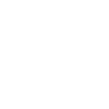
t = 0.00 s
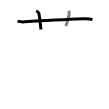
t = 2.50 s
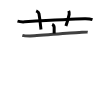
t = 4.75 s
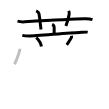
t = 7.25 s
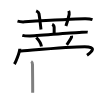
t = 9.50 s
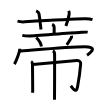
t = 12.00 s

The animated SVG that drew these frames (rendered in a browser with its animation timeline set to each time). Animation: 12 SMIL elements (animate=12); one cycle of 12.00 s.

<svg width="109px" height="109px" viewBox="0 0 px 109px" xmlns="http://www.w3.org/2000/svg" xmlns:xlink="http://www.w3.org/1999/xlink" xml:space="preserve" version="1.1"  baseProfile="full">
<path d="M17.5,21.17c1.3,0.37,4.25,0.83,7.17,0.67c13.03-0.74,47.02-2.67,59.83-3c3.25-0.08,6,0.17,8,0.83" style="fill:none;stroke:black;stroke-width:3;opacity:0">
  <animate attributeType="CSS" attributeName="opacity" from="0" to="1" begin="0s" dur="1s" repeatCount="Indefinite" fill="freeze" />
</path>
<path d="M36.17,10.83c2,0.83,2.72,2.29,2.83,3c1.1,6.66,1.69,13.24,2,15.67" style="fill:none;stroke:black;stroke-width:3;opacity:0">
  <animate attributeType="CSS" attributeName="opacity" from="0" to="1" begin="1s" dur="1s" repeatCount="Indefinite" fill="freeze" />
</path>
<path d="M68.67,10.83c0.33,0.67,0.83,1.92,0.5,3.5c-1.07,5.1-1.64,6.97-3.25,11.67" style="fill:none;stroke:black;stroke-width:3;opacity:0">
  <animate attributeType="CSS" attributeName="opacity" from="0" to="1" begin="2s" dur="1s" repeatCount="Indefinite" fill="freeze" />
</path>
<path d="M52.17,24.33c1.16,0.5,1.99,1.88,1.99,3.15c0,2.02,0,0.5,0,6" style="fill:none;stroke:black;stroke-width:3;opacity:0">
  <animate attributeType="CSS" attributeName="opacity" from="0" to="1" begin="3s" dur="1s" repeatCount="Indefinite" fill="freeze" />
</path>
<path d="M22.33,35.33C23.43,35.68,26.75,36,29.5,36c6.18,0,40.33-3.25,49.67-3.5c1.82-0.05,7.59-0.51,8.5-0.33" style="fill:none;stroke:black;stroke-width:3;opacity:0">
  <animate attributeType="CSS" attributeName="opacity" from="0" to="1" begin="4s" dur="1s" repeatCount="Indefinite" fill="freeze" />
</path>
<path d="M36.34,37.49c2.93,3.14,4.8,6.92,5.07,8.99" style="fill:none;stroke:black;stroke-width:3;opacity:0">
  <animate attributeType="CSS" attributeName="opacity" from="0" to="1" begin="5s" dur="1s" repeatCount="Indefinite" fill="freeze" />
</path>
<path d="M71.56,35.82c0.19,0.93-0.27,2.03-0.41,2.26c-1.67,2.82-3.34,5.45-4.38,6.74" style="fill:none;stroke:black;stroke-width:3;opacity:0">
  <animate attributeType="CSS" attributeName="opacity" from="0" to="1" begin="6s" dur="1s" repeatCount="Indefinite" fill="freeze" />
</path>
<path d="M19.83,48.77c-0.16,3.64-4.04,13.15-5.41,15.31" style="fill:none;stroke:black;stroke-width:3;opacity:0">
  <animate attributeType="CSS" attributeName="opacity" from="0" to="1" begin="7s" dur="1s" repeatCount="Indefinite" fill="freeze" />
</path>
<path d="M19.89,51.07c3.49,0,47.3-4.32,64.86-4.32c11.94,0,7.75,4.75,2.25,8.42" style="fill:none;stroke:black;stroke-width:3;opacity:0">
  <animate attributeType="CSS" attributeName="opacity" from="0" to="1" begin="8s" dur="1s" repeatCount="Indefinite" fill="freeze" />
</path>
<path d="M31.17,61.5c0.57,0.33,1.33,2.33,1.33,3c0,4.32,0.28,24.04,0.17,28.17" style="fill:none;stroke:black;stroke-width:3;opacity:0">
  <animate attributeType="CSS" attributeName="opacity" from="0" to="1" begin="9s" dur="1s" repeatCount="Indefinite" fill="freeze" />
</path>
<path d="M32.83,64.5c3.69-0.23,41.25-3.85,44-4c3.23-0.17,3.95,1.97,3.83,3.5C80,72.5,79.25,78,77.5,87c-1.4,7.22-5.13,0.69-6.67-1.17" style="fill:none;stroke:black;stroke-width:3;opacity:0">
  <animate attributeType="CSS" attributeName="opacity" from="0" to="1" begin="10s" dur="1s" repeatCount="Indefinite" fill="freeze" />
</path>
<path d="M52.83,50.83c0.7,0.3,1.78,1.67,1.78,3.64c0,0.61,0.03,41.49-0.11,45.19" style="fill:none;stroke:black;stroke-width:3;opacity:0">
  <animate attributeType="CSS" attributeName="opacity" from="0" to="1" begin="11s" dur="1s" repeatCount="Indefinite" fill="freeze" />
</path>
</svg>
